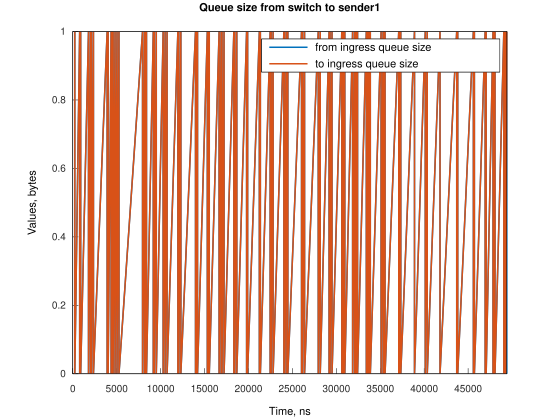

Source data for this figure (header and first rows):
Time, from_ingress_queue_size, to_ingress_queue_size
228.6, 1, nan
228.7, 0, 0
783.4, 1, 0
783.5, 0, 0
895.1, 1, 0
895.2, 0, 0
1789, 1, 0
1789, 0, 0
2016, 1, 0
2016, 0, 0
2128, 1, 0
2129, 0, 0
2351, 1, 0
2351, 0, 0
3913, 1, 0
3913, 0, 0
4024, 1, 0
4024, 0, 0
4364, 1, 0
4364, 0, 0
4475, 1, 0
4476, 0, 0
4588, 1, 0
4588, 0, 0
4810, 1, 0
4810, 0, 0
5033, 1, 0
5033, 0, 0
5257, 1, 0
5257, 0, 0
7941, 1, 0
7941, 0, 0
8164, 1, 0
8165, 0, 0
8276, 1, 0
8276, 0, 0
8388, 1, 0
8388, 0, 0
9165, 1, 0
9165, 0, 0
9277, 1, 0
9277, 0, 0
9504, 1, 0
9504, 0, 0
10287, 1, 0
10287, 0, 0
10509, 1, 0
10510, 0, 0
10733, 1, 0
10733, 0, 0
11963, 1, 0
11963, 0, 0
12071, 1, 0
12071, 0, 0
12300, 1, 0
12300, 0, 0
13971, 1, 0
13971, 0, 0
14083, 1, 0
14083, 0, 0
... 136 more rows
